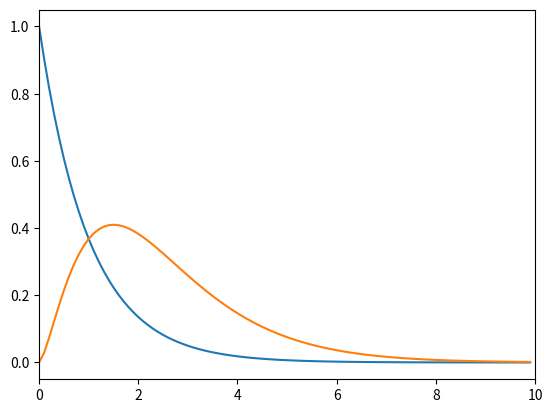
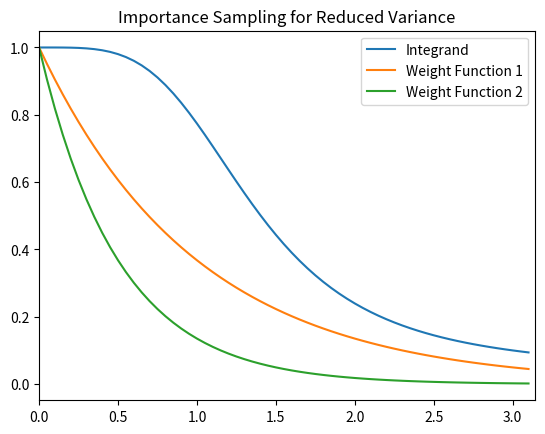

These charts were generated, in order, by the following Python code:
# Exercise in MC integration approximation using importance sampling
# [redacted]

import numpy as np
import matplotlib.pyplot as plt
import math
import random

# plot functions in question
plt.xlim(0, 10)
x = np.arange(0, 10, 0.1)
plt.plot(x, np.exp(-1*x))
plt.plot(x, x**1.5*np.exp(-x))
plt.show()

# Trapezoidal Integration
def trapezoids(func, xmin, xmax, nmax):
    Isim = func(xmin) + func(xmax)
    h = (xmax - xmin)/nmax
    for i in range(1, nmax):
        x = xmin+i*h
        Isim += 2*func(x)

    Isim *= h/2
    return Isim


# function
def f_of_x(x):
    return x**1.5*np.exp(-x)


print("Trapezoids: ", trapezoids(f_of_x, 0., 20., 100000))

# Simple MC
n0 = 100000
r = np.random.random(n0)
r = 20*r

Itot = np.sum((r)**1.5*np.exp(-r))
print("Simple Monte Carlo: ", Itot*20/n0)


# Importance Sampling
r = np.random.random(n0)

x = -np.log(r)
Itot = np.sum(x**1.5)
print("Importance Sampling: ", Itot/n0)

# plot next practice function
fig, ax = plt.subplots()
plt.xlim(0, np.pi)
x = np.arange(0, np.pi, 0.05)
ax.plot(x, 1./(x**2 + np.cos(x)**2), label='Integrand')
ax.plot(x, np.exp(-x), label='Weight Function 1')
ax.plot(x, np.exp(-2*x), label='Weight Function 2')
plt.title('Importance Sampling for Reduced Variance')
legend = ax.legend(loc=0)
plt.show()

# function
def g_of_x(x):
    return 1./(x**2 + np.cos(x)**2)


print("Trapezoids: ", trapezoids(g_of_x, 0., np.pi, 100000))

# Simple MC
a = np.arange(0.1, 2.1, 0.1)
I = np.arange(0.1, 2.1, 0.1)

r = np.random.random(n0)
r = np.pi*r

I0 = np.sum(1./(r**2+np.cos(r)**2))
print("Simple Monte Carlo: ", I0*np.pi/n0)

# Importance Sampling
print("Importance Sampling: ")
x = -np.log(r)
